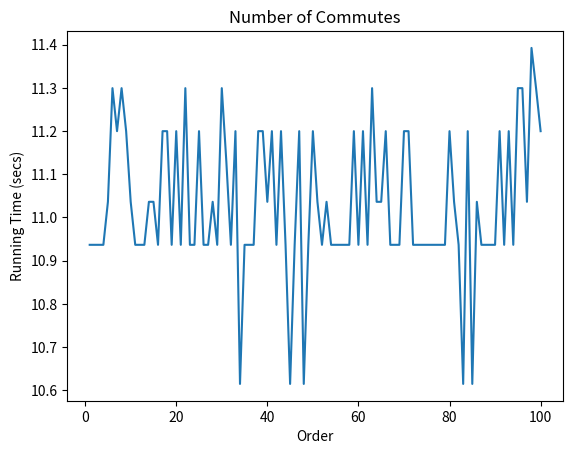

Write the Python code that produced this figure.
import random
import string
import math
import matplotlib.pyplot as plt

class PacketDeliveryAgent:

    def __init__(self):

        self.w1 = [1] * 15
        self.w2 = [2] * 5
        self.w3 = [4] * 7
        self.w4 = [5] * 2
        self.w5 = [6] * 3
        self.w6 = [7] * 2
        self.w7 = [9] * 4
        self.num=self.w1+self.w2+self.w3+self.w4+self.w5+self.w6+self.w7

        # The following dictionary consists of room names and their respective remaining storage space
        self.roomDict = {
            "A" : 25,
            "B" : 5,
            "C" : 28,
            "D" : 20,
            "E" : 46,
            "F" : 35
        }

        self.packet=[]                                                #Var for storing collection of packets selected by bot for commute
        self.visited=[]                                               #Var to recording visited packets
        self.secondPacket=[]                                          #Var for recording logic of Remaining - First
        self.commute=0                                                #Var for counting the commute made by bot
        self.visitedRooms = []
        # Select an initial random room first
        self.randomRoom, self.remainingStorageCapacity = random.choice(list(self.roomDict.items()))

    def generateRandomSolutionAndCalculateObjectiveFunctionValue(self):

        while (len(self.num)>=0):                                     # loop till all packed are picked and stored in go-down

            tempNum=self.num.copy()                                   # For inner while loop
            if(len(tempNum)>0):
                first=random.choice(tempNum)                     # Randomly select first packet
                remaining=10-first                               # Bot can carry only 10kg so 10 - selected packet
                self.packet.append(first)
                tempNum.remove(first)
                remainingLength=len(tempNum)
            else:
                break
            while (len(tempNum)>0):
                select=random.choice(tempNum)
                self.visited.append(select)                           # Record visited packets
                tempNum.remove(select)                           # Remove visited packets from list
                if((sum(self.secondPacket)+select)<=remaining):       # Calculating weight and it should not be more than 10 - first selected packet
                    self.secondPacket.append(select)
                elif(len(self.visited)>=remainingLength):
        #             print("visited length", len(visited))
                    break

            self.packet=self.packet+self.secondPacket                           #Combine first selected packet and remaining packet selection

            print("packet"+str(self.commute), self.packet)
            self.commute+=1

            for pack in self.packet:
                isPacketStored = False
                packetStoredInRoom = None
                while(not isPacketStored):
                    if (pack <= self.roomDict[self.randomRoom]):               # Check if the current packet can be placed in the randomly selected room
                        self.roomDict[self.randomRoom] = self.roomDict[self.randomRoom] - pack
                        isPacketStored = True
                        packetStoredInRoom = self.randomRoom
                        self.visitedRooms.append(self.randomRoom)
                        break
                    else:
                        # First check if there is any suitable storage space available in the already visited rooms, if yes then use that room, if no then find a new random room
                        if (len(self.visitedRooms) > 0):
                            optionalAvailableRoom = self.findVisitedRoomWithEnoughStorageSpace(pack, self.visitedRooms)
                            if (optionalAvailableRoom != None):
                                self.roomDict[optionalAvailableRoom] = self.roomDict[optionalAvailableRoom] - pack
                                isPacketStored = True
                                packetStoredInRoom = optionalAvailableRoom
                        self.randomRoom, self.remainingStorageCapacity = random.choice(list(self.roomDict.items()))
                if (isPacketStored):
                    self.num.remove(pack)                                 # Remove selected list of packets from original packet set in avoid repeated selection of same packets/boxes
                    print("Packet " + str(pack) + " stored in room " + packetStoredInRoom)
            self.packet=[]
            self.secondPacket=[]
            self.visited=[]

        print("Remaining storage space")
        print(self.roomDict)

        # Compute the objective function as x = Log(commutes) + Log(No of rooms visited) + Log(Remaining storage space)
        totalRemainingStorageSpace = 0
        for currRoomSpace in self.roomDict.values():
            totalRemainingStorageSpace = totalRemainingStorageSpace + currRoomSpace
        objectiveFunction = math.log2(self.commute) + math.log2(len(set(self.visitedRooms))) + math.log2(totalRemainingStorageSpace)
        print("Objective function value is : " + str(objectiveFunction))

        return objectiveFunction

    # Find previously visited room with sufficient space for the given packet
    def findVisitedRoomWithEnoughStorageSpace(self, packetSize, visitedRooms):
        for room in set(visitedRooms):
            if (packetSize <= self.roomDict[room]):
                return room
        return None


if __name__ == "__main__":
    objectiveFunctionValues = []
    serialNumbers = [i for i in range (1,101)]

    for i in range (0,100):
        packetDeliveryAgent = PacketDeliveryAgent()
        objectiveFunctionValue = packetDeliveryAgent.generateRandomSolutionAndCalculateObjectiveFunctionValue()
        objectiveFunctionValues.append(objectiveFunctionValue)
        #packetDeliveryAgent.clearData()

    # Plot the graph of attempt number against its objective function value
    plt.plot(serialNumbers, objectiveFunctionValues)
    plt.xlabel("Order")
    plt.ylabel("Running Time (secs)")
    plt.title("Number of Commutes")

    plt.show()